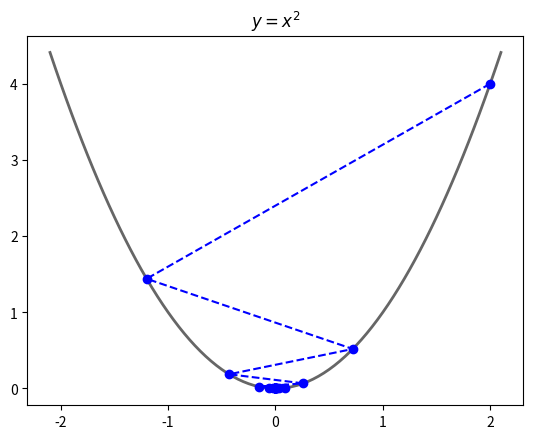

Generate this figure with matplotlib:
import numpy as np
import matplotlib.pyplot as plt
import matplotlib 

# 原函数
def f(x):
    return x ** 2

# 导数
def h(t):
    return 2 * t

X = []
Y = []

x = 2
step = 0.8
f_change = f(x)
f_current = f(x)
X.append(x)
Y.append(f_current)
while f_change > 1e-10:
    x = x - step * h(x)
    tmp = f(x)
    f_change = np.abs(f_current - tmp)
    f_current = tmp
    X.append(x)
    Y.append(f_current)

print("最终结果：",(x, f_current))

fig = plt.figure()
X2 = np.arange(-2.1, 2.15, 0.05)
Y2 = X2 ** 2

plt.plot(X2, Y2, '-', color='#666666', linewidth = 2)
plt.plot(X, Y, 'bo--')
plt.title(u'$y=x^2$')

plt.show()
